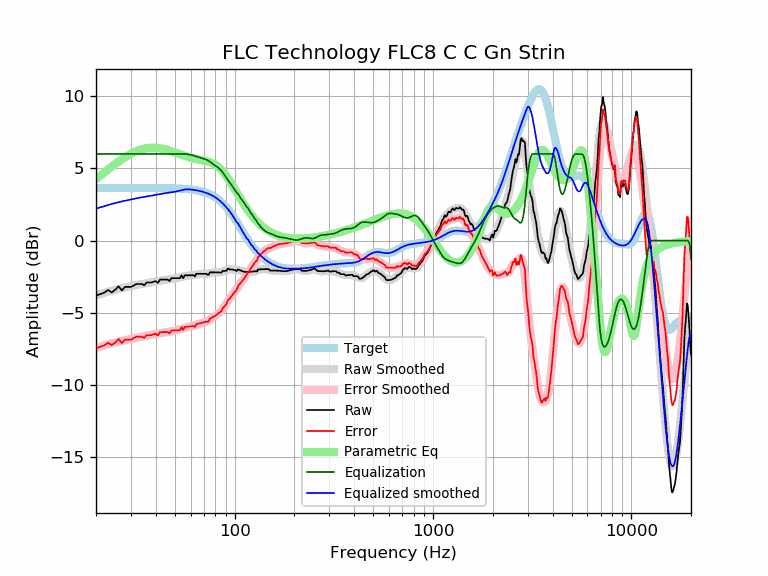

The file beside this chart, header and first rows:
frequency, raw, error, smoothed, error_smoothed, equalization, parametric_eq, equalized_raw, equalized_smoothed, target
20, -3.81, -7.46, -3.79, -7.44, 6.00, 4.26, 2.19, 2.21, 3.65
21, -3.71, -7.35, -3.70, -7.35, 6.00, 4.49, 2.29, 2.30, 3.65
22, -3.61, -7.25, -3.61, -7.26, 6.00, 4.71, 2.39, 2.39, 3.65
23, -3.42, -7.07, -3.54, -7.18, 6.00, 4.92, 2.58, 2.46, 3.65
24, -3.59, -7.24, -3.47, -7.11, 6.00, 5.12, 2.41, 2.53, 3.65
25, -3.40, -7.05, -3.40, -7.05, 6.00, 5.31, 2.60, 2.60, 3.65
26, -3.16, -6.81, -3.34, -6.99, 6.00, 5.48, 2.84, 2.66, 3.65
27, -3.45, -7.09, -3.29, -6.94, 6.00, 5.63, 2.55, 2.71, 3.65
28, -3.20, -6.85, -3.24, -6.89, 6.00, 5.77, 2.80, 2.76, 3.65
29, -3.20, -6.85, -3.19, -6.84, 6.00, 5.90, 2.80, 2.81, 3.65
30, -3.20, -6.85, -3.15, -6.80, 6.00, 6.01, 2.80, 2.85, 3.65
31, -3.10, -6.75, -3.11, -6.76, 6.00, 6.11, 2.90, 2.89, 3.65
32, -3.00, -6.65, -3.07, -6.72, 6.00, 6.19, 3.00, 2.93, 3.65
33, -3.00, -6.65, -3.04, -6.68, 6.00, 6.26, 3.00, 2.96, 3.65
34, -3.00, -6.65, -3.01, -6.65, 6.00, 6.32, 3.00, 2.99, 3.65
35, -3.09, -6.73, -2.98, -6.62, 6.00, 6.36, 2.91, 3.02, 3.64
36, -2.90, -6.55, -2.95, -6.59, 6.00, 6.40, 3.10, 3.05, 3.64
37, -2.90, -6.55, -2.92, -6.56, 6.00, 6.42, 3.10, 3.08, 3.64
38, -2.90, -6.54, -2.89, -6.53, 6.00, 6.43, 3.10, 3.11, 3.64
39, -2.85, -6.49, -2.86, -6.50, 6.00, 6.43, 3.15, 3.14, 3.64
40, -2.80, -6.44, -2.83, -6.47, 6.00, 6.43, 3.20, 3.17, 3.64
41, -2.92, -6.56, -2.80, -6.44, 6.00, 6.41, 3.08, 3.20, 3.64
42, -2.70, -6.34, -2.77, -6.41, 6.00, 6.39, 3.30, 3.23, 3.64
43, -2.70, -6.34, -2.75, -6.38, 6.00, 6.37, 3.30, 3.25, 3.64
44, -2.70, -6.33, -2.73, -6.36, 6.00, 6.34, 3.30, 3.27, 3.63
45, -2.70, -6.33, -2.71, -6.34, 6.00, 6.31, 3.30, 3.29, 3.63
46, -2.70, -6.33, -2.69, -6.32, 6.00, 6.27, 3.30, 3.31, 3.63
47, -2.80, -6.43, -2.67, -6.30, 6.00, 6.23, 3.20, 3.33, 3.63
48, -2.60, -6.22, -2.66, -6.28, 6.00, 6.19, 3.40, 3.34, 3.62
49, -2.60, -6.22, -2.64, -6.26, 6.00, 6.15, 3.40, 3.36, 3.62
50, -2.60, -6.22, -2.62, -6.23, 6.00, 6.10, 3.40, 3.38, 3.62
51, -2.60, -6.21, -2.59, -6.20, 6.00, 6.06, 3.40, 3.41, 3.61
52, -2.60, -6.21, -2.57, -6.17, 6.00, 6.02, 3.40, 3.43, 3.61
53, -2.60, -6.20, -2.54, -6.14, 6.00, 5.98, 3.40, 3.46, 3.60
54, -2.40, -5.99, -2.51, -6.10, 6.00, 5.94, 3.60, 3.49, 3.59
55, -2.60, -6.19, -2.48, -6.07, 6.00, 5.90, 3.40, 3.52, 3.59
56, -2.40, -5.98, -2.46, -6.04, 6.00, 5.86, 3.60, 3.54, 3.58
57, -2.40, -5.97, -2.44, -6.01, 5.99, 5.83, 3.59, 3.55, 3.57
58, -2.40, -5.96, -2.42, -5.98, 5.97, 5.79, 3.58, 3.55, 3.56
59, -2.40, -5.95, -2.41, -5.96, 5.96, 5.76, 3.56, 3.55, 3.55
60, -2.40, -5.94, -2.40, -5.94, 5.94, 5.73, 3.54, 3.54, 3.54
61, -2.40, -5.93, -2.39, -5.92, 5.92, 5.71, 3.52, 3.53, 3.53
62, -2.40, -5.91, -2.38, -5.89, 5.89, 5.68, 3.49, 3.51, 3.51
63, -2.48, -5.98, -2.36, -5.86, 5.86, 5.66, 3.38, 3.50, 3.50
64, -2.30, -5.78, -2.35, -5.83, 5.83, 5.64, 3.53, 3.48, 3.48
65, -2.30, -5.77, -2.33, -5.80, 5.80, 5.62, 3.50, 3.47, 3.47
66, -2.30, -5.75, -2.32, -5.77, 5.77, 5.60, 3.47, 3.45, 3.45
67, -2.30, -5.73, -2.31, -5.74, 5.74, 5.58, 3.44, 3.43, 3.43
68, -2.30, -5.70, -2.31, -5.71, 5.71, 5.57, 3.41, 3.41, 3.41
69, -2.30, -5.68, -2.31, -5.69, 5.69, 5.55, 3.39, 3.38, 3.38
70, -2.30, -5.66, -2.30, -5.66, 5.66, 5.53, 3.36, 3.36, 3.36
71, -2.30, -5.63, -2.30, -5.63, 5.63, 5.52, 3.33, 3.33, 3.33
72, -2.30, -5.60, -2.30, -5.60, 5.60, 5.50, 3.30, 3.30, 3.30
73, -2.36, -5.63, -2.29, -5.56, 5.56, 5.47, 3.20, 3.27, 3.27
74, -2.36, -5.59, -2.27, -5.51, 5.51, 5.45, 3.15, 3.24, 3.24
75, -2.20, -5.40, -2.26, -5.46, 5.46, 5.43, 3.26, 3.20, 3.20
76, -2.20, -5.36, -2.24, -5.40, 5.40, 5.40, 3.20, 3.16, 3.16
77, -2.20, -5.32, -2.22, -5.34, 5.34, 5.36, 3.15, 3.12, 3.12
78, -2.20, -5.28, -2.21, -5.29, 5.29, 5.33, 3.09, 3.08, 3.08
79, -2.20, -5.23, -2.20, -5.24, 5.24, 5.29, 3.04, 3.03, 3.03
... 553 more rows
